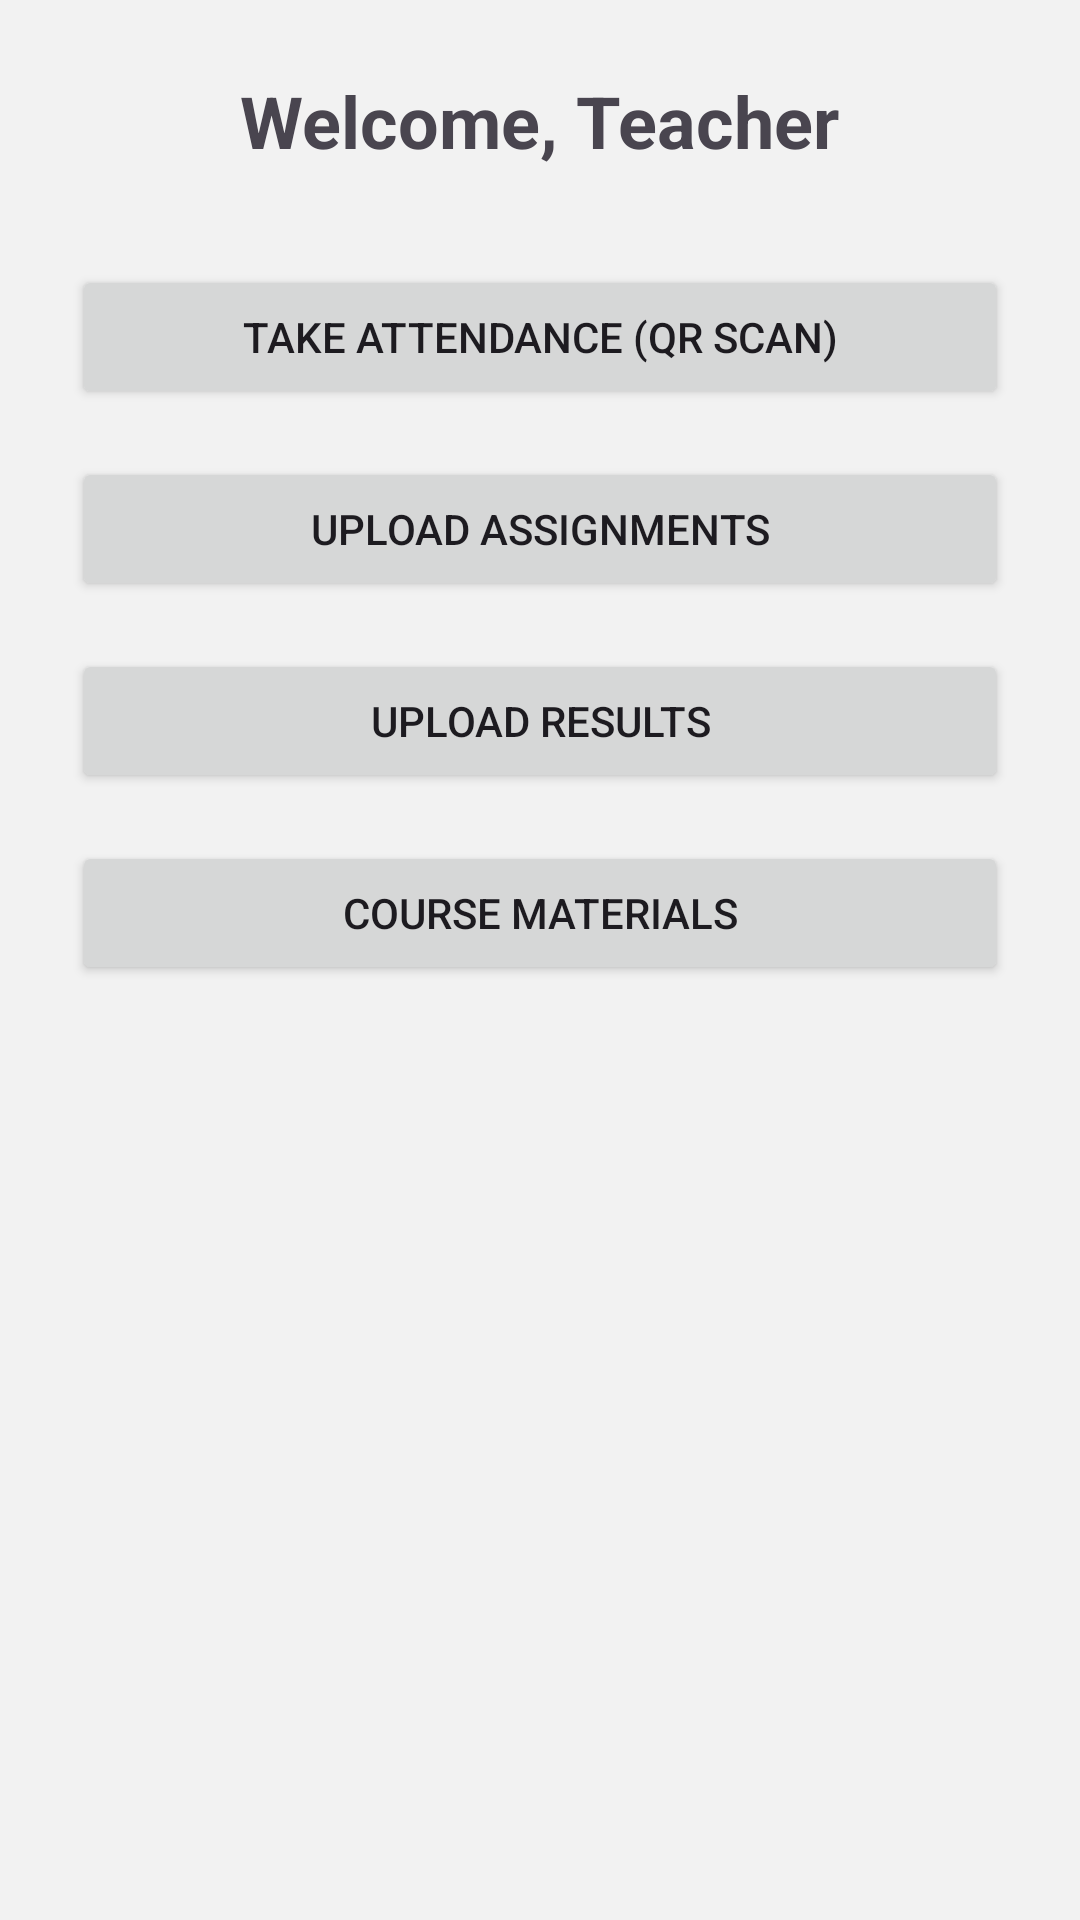

The Android layout XML behind this screen, and the referenced resources:
<!-- AndroidManifest.xml: application theme Theme.TutionManagementAppication -->
<!-- res/layout/activity_teacher_dashboard.xml -->
<?xml version="1.0" encoding="utf-8"?>
<ScrollView xmlns:android="http://schemas.android.com/apk/res/android"
    android:layout_width="match_parent"
    android:layout_height="match_parent"
    android:padding="24dp"
    android:background="#F2F2F2">

    <LinearLayout
        android:layout_width="match_parent"
        android:layout_height="wrap_content"
        android:orientation="vertical"
        android:gravity="center_horizontal">

        <TextView
            android:layout_width="wrap_content"
            android:layout_height="wrap_content"
            android:text="Welcome, Teacher"
            android:textSize="24sp"
            android:textStyle="bold"
            android:layout_marginBottom="32dp" />

        <Button
            android:id="@+id/btnTakeAttendance"
            android:layout_width="match_parent"
            android:layout_height="wrap_content"
            android:text="Take Attendance (QR Scan)"
            android:layout_marginBottom="16dp" />

        <Button
            android:id="@+id/btnUploadAssignments"
            android:layout_width="match_parent"
            android:layout_height="wrap_content"
            android:text="Upload Assignments"
            android:layout_marginBottom="16dp" />

        <Button
            android:id="@+id/btnUploadResults"
            android:layout_width="match_parent"
            android:layout_height="wrap_content"
            android:text="Upload Results"
            android:layout_marginBottom="16dp" />

        <Button
            android:id="@+id/btnManageMaterials"
            android:layout_width="match_parent"
            android:layout_height="wrap_content"
            android:text="Course Materials" />

    </LinearLayout>
</ScrollView>
<!-- resources referenced by this layout -->
<resources>
  <style name="Theme.TutionManagementAppication" parent="Base.Theme.TutionManagementAppication" />
  <style name="Base.Theme.TutionManagementAppication" parent="Theme.Material3.DayNight.NoActionBar">
          
          
      </style>
</resources>
